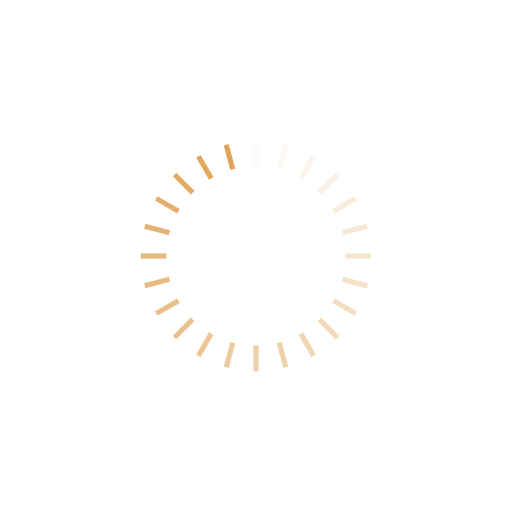
t = 0.00 s
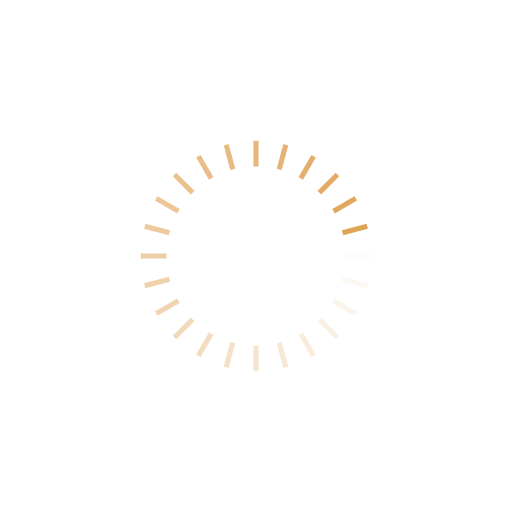
t = 0.25 s
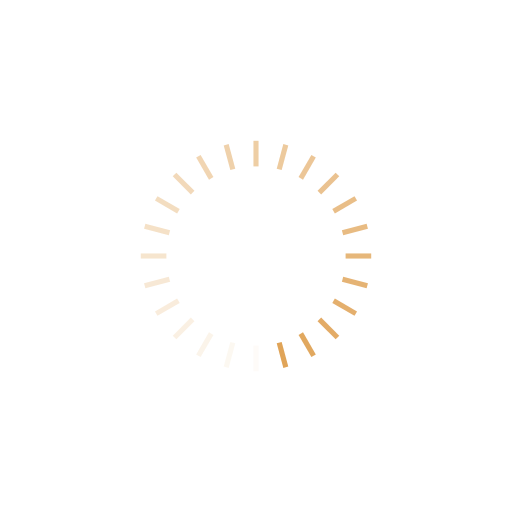
t = 0.50 s
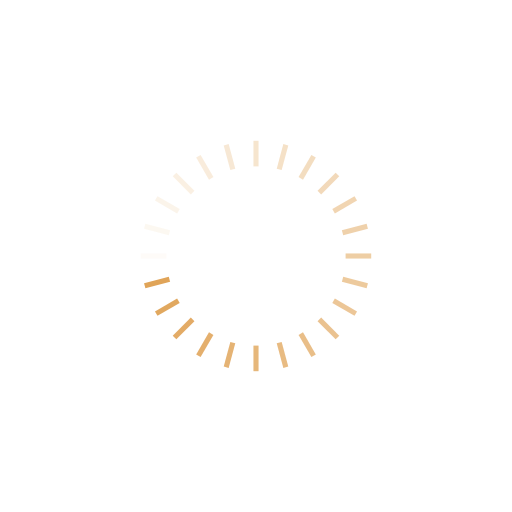
t = 0.75 s

The animated SVG that drew these frames (rendered in a browser with its animation timeline set to each time). Animation: 24 SMIL elements (animate=24); one cycle of 1.00 s, repeats indefinitely.

<?xml version="1.0" encoding="utf-8"?>
<svg xmlns="http://www.w3.org/2000/svg" xmlns:xlink="http://www.w3.org/1999/xlink" style="margin: auto; background: none; display: block; shape-rendering: auto; animation-play-state: running; animation-delay: 0s;" width="200px" height="200px" viewBox="0 0 100 100" preserveAspectRatio="xMidYMid">
<g transform="rotate(0 50 50)" style="animation-play-state: running; animation-delay: 0s;">
  <rect x="49.5" y="27.5" rx="0" ry="0" width="1" height="5" fill="#e0a458" style="animation-play-state: running; animation-delay: 0s;">
    <animate attributeName="opacity" values="1;0" keyTimes="0;1" dur="1s" begin="-0.9583333333333334s" repeatCount="indefinite" style="animation-play-state: running; animation-delay: 0s;"></animate>
  </rect>
</g><g transform="rotate(15 50 50)" style="animation-play-state: running; animation-delay: 0s;">
  <rect x="49.5" y="27.5" rx="0" ry="0" width="1" height="5" fill="#e0a458" style="animation-play-state: running; animation-delay: 0s;">
    <animate attributeName="opacity" values="1;0" keyTimes="0;1" dur="1s" begin="-0.9166666666666666s" repeatCount="indefinite" style="animation-play-state: running; animation-delay: 0s;"></animate>
  </rect>
</g><g transform="rotate(30 50 50)" style="animation-play-state: running; animation-delay: 0s;">
  <rect x="49.5" y="27.5" rx="0" ry="0" width="1" height="5" fill="#e0a458" style="animation-play-state: running; animation-delay: 0s;">
    <animate attributeName="opacity" values="1;0" keyTimes="0;1" dur="1s" begin="-0.875s" repeatCount="indefinite" style="animation-play-state: running; animation-delay: 0s;"></animate>
  </rect>
</g><g transform="rotate(45 50 50)" style="animation-play-state: running; animation-delay: 0s;">
  <rect x="49.5" y="27.5" rx="0" ry="0" width="1" height="5" fill="#e0a458" style="animation-play-state: running; animation-delay: 0s;">
    <animate attributeName="opacity" values="1;0" keyTimes="0;1" dur="1s" begin="-0.8333333333333334s" repeatCount="indefinite" style="animation-play-state: running; animation-delay: 0s;"></animate>
  </rect>
</g><g transform="rotate(60 50 50)" style="animation-play-state: running; animation-delay: 0s;">
  <rect x="49.5" y="27.5" rx="0" ry="0" width="1" height="5" fill="#e0a458" style="animation-play-state: running; animation-delay: 0s;">
    <animate attributeName="opacity" values="1;0" keyTimes="0;1" dur="1s" begin="-0.7916666666666666s" repeatCount="indefinite" style="animation-play-state: running; animation-delay: 0s;"></animate>
  </rect>
</g><g transform="rotate(75 50 50)" style="animation-play-state: running; animation-delay: 0s;">
  <rect x="49.5" y="27.5" rx="0" ry="0" width="1" height="5" fill="#e0a458" style="animation-play-state: running; animation-delay: 0s;">
    <animate attributeName="opacity" values="1;0" keyTimes="0;1" dur="1s" begin="-0.75s" repeatCount="indefinite" style="animation-play-state: running; animation-delay: 0s;"></animate>
  </rect>
</g><g transform="rotate(90 50 50)" style="animation-play-state: running; animation-delay: 0s;">
  <rect x="49.5" y="27.5" rx="0" ry="0" width="1" height="5" fill="#e0a458" style="animation-play-state: running; animation-delay: 0s;">
    <animate attributeName="opacity" values="1;0" keyTimes="0;1" dur="1s" begin="-0.7083333333333334s" repeatCount="indefinite" style="animation-play-state: running; animation-delay: 0s;"></animate>
  </rect>
</g><g transform="rotate(105 50 50)" style="animation-play-state: running; animation-delay: 0s;">
  <rect x="49.5" y="27.5" rx="0" ry="0" width="1" height="5" fill="#e0a458" style="animation-play-state: running; animation-delay: 0s;">
    <animate attributeName="opacity" values="1;0" keyTimes="0;1" dur="1s" begin="-0.6666666666666666s" repeatCount="indefinite" style="animation-play-state: running; animation-delay: 0s;"></animate>
  </rect>
</g><g transform="rotate(120 50 50)" style="animation-play-state: running; animation-delay: 0s;">
  <rect x="49.5" y="27.5" rx="0" ry="0" width="1" height="5" fill="#e0a458" style="animation-play-state: running; animation-delay: 0s;">
    <animate attributeName="opacity" values="1;0" keyTimes="0;1" dur="1s" begin="-0.625s" repeatCount="indefinite" style="animation-play-state: running; animation-delay: 0s;"></animate>
  </rect>
</g><g transform="rotate(135 50 50)" style="animation-play-state: running; animation-delay: 0s;">
  <rect x="49.5" y="27.5" rx="0" ry="0" width="1" height="5" fill="#e0a458" style="animation-play-state: running; animation-delay: 0s;">
    <animate attributeName="opacity" values="1;0" keyTimes="0;1" dur="1s" begin="-0.5833333333333334s" repeatCount="indefinite" style="animation-play-state: running; animation-delay: 0s;"></animate>
  </rect>
</g><g transform="rotate(150 50 50)" style="animation-play-state: running; animation-delay: 0s;">
  <rect x="49.5" y="27.5" rx="0" ry="0" width="1" height="5" fill="#e0a458" style="animation-play-state: running; animation-delay: 0s;">
    <animate attributeName="opacity" values="1;0" keyTimes="0;1" dur="1s" begin="-0.5416666666666666s" repeatCount="indefinite" style="animation-play-state: running; animation-delay: 0s;"></animate>
  </rect>
</g><g transform="rotate(165 50 50)" style="animation-play-state: running; animation-delay: 0s;">
  <rect x="49.5" y="27.5" rx="0" ry="0" width="1" height="5" fill="#e0a458" style="animation-play-state: running; animation-delay: 0s;">
    <animate attributeName="opacity" values="1;0" keyTimes="0;1" dur="1s" begin="-0.5s" repeatCount="indefinite" style="animation-play-state: running; animation-delay: 0s;"></animate>
  </rect>
</g><g transform="rotate(180 50 50)" style="animation-play-state: running; animation-delay: 0s;">
  <rect x="49.5" y="27.5" rx="0" ry="0" width="1" height="5" fill="#e0a458" style="animation-play-state: running; animation-delay: 0s;">
    <animate attributeName="opacity" values="1;0" keyTimes="0;1" dur="1s" begin="-0.4583333333333333s" repeatCount="indefinite" style="animation-play-state: running; animation-delay: 0s;"></animate>
  </rect>
</g><g transform="rotate(195 50 50)" style="animation-play-state: running; animation-delay: 0s;">
  <rect x="49.5" y="27.5" rx="0" ry="0" width="1" height="5" fill="#e0a458" style="animation-play-state: running; animation-delay: 0s;">
    <animate attributeName="opacity" values="1;0" keyTimes="0;1" dur="1s" begin="-0.4166666666666667s" repeatCount="indefinite" style="animation-play-state: running; animation-delay: 0s;"></animate>
  </rect>
</g><g transform="rotate(210 50 50)" style="animation-play-state: running; animation-delay: 0s;">
  <rect x="49.5" y="27.5" rx="0" ry="0" width="1" height="5" fill="#e0a458" style="animation-play-state: running; animation-delay: 0s;">
    <animate attributeName="opacity" values="1;0" keyTimes="0;1" dur="1s" begin="-0.375s" repeatCount="indefinite" style="animation-play-state: running; animation-delay: 0s;"></animate>
  </rect>
</g><g transform="rotate(225 50 50)" style="animation-play-state: running; animation-delay: 0s;">
  <rect x="49.5" y="27.5" rx="0" ry="0" width="1" height="5" fill="#e0a458" style="animation-play-state: running; animation-delay: 0s;">
    <animate attributeName="opacity" values="1;0" keyTimes="0;1" dur="1s" begin="-0.3333333333333333s" repeatCount="indefinite" style="animation-play-state: running; animation-delay: 0s;"></animate>
  </rect>
</g><g transform="rotate(240 50 50)" style="animation-play-state: running; animation-delay: 0s;">
  <rect x="49.5" y="27.5" rx="0" ry="0" width="1" height="5" fill="#e0a458" style="animation-play-state: running; animation-delay: 0s;">
    <animate attributeName="opacity" values="1;0" keyTimes="0;1" dur="1s" begin="-0.2916666666666667s" repeatCount="indefinite" style="animation-play-state: running; animation-delay: 0s;"></animate>
  </rect>
</g><g transform="rotate(255 50 50)" style="animation-play-state: running; animation-delay: 0s;">
  <rect x="49.5" y="27.5" rx="0" ry="0" width="1" height="5" fill="#e0a458" style="animation-play-state: running; animation-delay: 0s;">
    <animate attributeName="opacity" values="1;0" keyTimes="0;1" dur="1s" begin="-0.25s" repeatCount="indefinite" style="animation-play-state: running; animation-delay: 0s;"></animate>
  </rect>
</g><g transform="rotate(270 50 50)" style="animation-play-state: running; animation-delay: 0s;">
  <rect x="49.5" y="27.5" rx="0" ry="0" width="1" height="5" fill="#e0a458" style="animation-play-state: running; animation-delay: 0s;">
    <animate attributeName="opacity" values="1;0" keyTimes="0;1" dur="1s" begin="-0.20833333333333334s" repeatCount="indefinite" style="animation-play-state: running; animation-delay: 0s;"></animate>
  </rect>
</g><g transform="rotate(285 50 50)" style="animation-play-state: running; animation-delay: 0s;">
  <rect x="49.5" y="27.5" rx="0" ry="0" width="1" height="5" fill="#e0a458" style="animation-play-state: running; animation-delay: 0s;">
    <animate attributeName="opacity" values="1;0" keyTimes="0;1" dur="1s" begin="-0.16666666666666666s" repeatCount="indefinite" style="animation-play-state: running; animation-delay: 0s;"></animate>
  </rect>
</g><g transform="rotate(300 50 50)" style="animation-play-state: running; animation-delay: 0s;">
  <rect x="49.5" y="27.5" rx="0" ry="0" width="1" height="5" fill="#e0a458" style="animation-play-state: running; animation-delay: 0s;">
    <animate attributeName="opacity" values="1;0" keyTimes="0;1" dur="1s" begin="-0.125s" repeatCount="indefinite" style="animation-play-state: running; animation-delay: 0s;"></animate>
  </rect>
</g><g transform="rotate(315 50 50)" style="animation-play-state: running; animation-delay: 0s;">
  <rect x="49.5" y="27.5" rx="0" ry="0" width="1" height="5" fill="#e0a458" style="animation-play-state: running; animation-delay: 0s;">
    <animate attributeName="opacity" values="1;0" keyTimes="0;1" dur="1s" begin="-0.08333333333333333s" repeatCount="indefinite" style="animation-play-state: running; animation-delay: 0s;"></animate>
  </rect>
</g><g transform="rotate(330 50 50)" style="animation-play-state: running; animation-delay: 0s;">
  <rect x="49.5" y="27.5" rx="0" ry="0" width="1" height="5" fill="#e0a458" style="animation-play-state: running; animation-delay: 0s;">
    <animate attributeName="opacity" values="1;0" keyTimes="0;1" dur="1s" begin="-0.041666666666666664s" repeatCount="indefinite" style="animation-play-state: running; animation-delay: 0s;"></animate>
  </rect>
</g><g transform="rotate(345 50 50)" style="animation-play-state: running; animation-delay: 0s;">
  <rect x="49.5" y="27.5" rx="0" ry="0" width="1" height="5" fill="#e0a458" style="animation-play-state: running; animation-delay: 0s;">
    <animate attributeName="opacity" values="1;0" keyTimes="0;1" dur="1s" begin="0s" repeatCount="indefinite" style="animation-play-state: running; animation-delay: 0s;"></animate>
  </rect>
</g>
<!-- [ldio] generated by https://loading.io/ --></svg>
